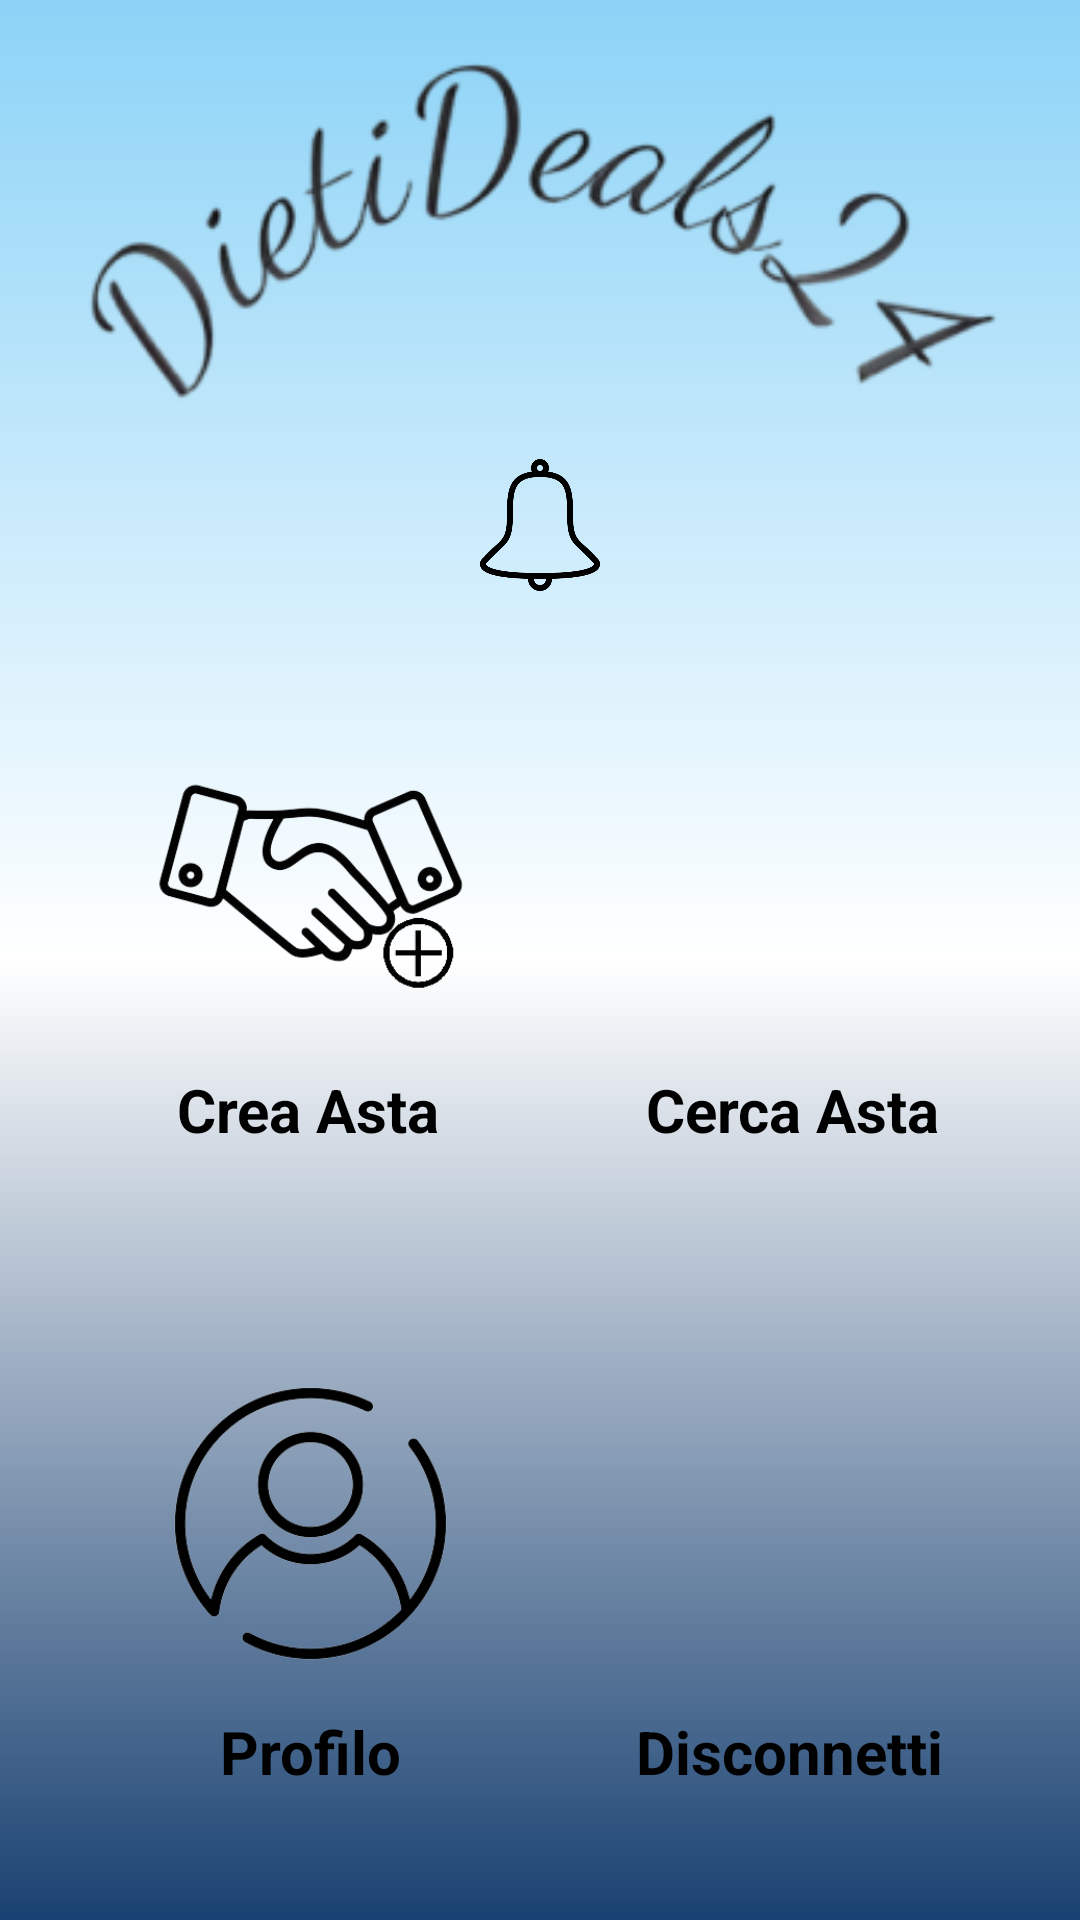

This screen was rendered from an Android layout file. Write that file and the resources it references.
<!-- AndroidManifest.xml: application theme Theme.DietiDeals24 -->
<!-- res/layout/activity_home.xml -->
<?xml version="1.0" encoding="utf-8"?>
<ScrollView xmlns:android="http://schemas.android.com/apk/res/android"
    xmlns:app="http://schemas.android.com/apk/res-auto"
    xmlns:tools="http://schemas.android.com/tools"
    android:layout_width="match_parent"
    android:layout_height="match_parent"
    android:background="@drawable/page_background"
    android:padding="16dp">

    <LinearLayout
        android:layout_width="match_parent"
        android:layout_height="wrap_content"
        android:gravity="center"
        android:orientation="vertical">

        <ImageView
            android:id="@+id/icon"
            android:layout_width="333dp"
            android:layout_height="wrap_content"
            android:layout_centerHorizontal="true"
            android:layout_marginBottom="10dp"
            android:src="@drawable/logo_text" />

        <Button
            android:id="@+id/button_notifica"
            android:layout_width="48dp"
            android:layout_height="48dp"
            android:background="@drawable/notifica"
            android:orientation="horizontal"
            app:backgroundTint="@color/black"
            tools:ignore="SpeakableTextPresentCheck" />

        <View
            android:id="@+id/pallino_notifiche"
            android:layout_width="12dp"
            android:layout_height="12dp"
            android:layout_marginEnd="4dp"
            android:layout_marginRight="0dp"
            android:layout_marginBottom="4dp"
            android:background="@drawable/pallino_rosso"
            app:layout_constraintBottom_toBottomOf="@id/button_notifica"
            app:layout_constraintEnd_toEndOf="@id/button_notifica"
            android:visibility="gone"/>


        <LinearLayout
            android:layout_width="349dp"
            android:layout_height="214dp"
            android:gravity="center"
            android:orientation="horizontal">

            <LinearLayout
                android:id="@+id/button_crea"
                android:layout_width="143dp"
                android:layout_height="173dp"
                android:layout_margin="8dp"
                android:gravity="center_vertical"
                android:orientation="vertical"
                android:padding="12dp">

                <ImageView
                    android:layout_width="125dp"
                    android:layout_height="125dp"
                    android:layout_gravity="center_vertical"
                    android:background="@android:color/transparent"
                    android:src="@drawable/create_deal" />

                <TextView
                    android:layout_width="wrap_content"
                    android:layout_height="wrap_content"
                    android:layout_marginLeft="18dp"
                    android:text="Crea Asta"
                    android:textColor="@android:color/black"
                    android:textSize="20sp"
                    android:textStyle="bold" />

            </LinearLayout>

            <LinearLayout
                android:id="@+id/button_cerca"
                android:layout_width="143dp"
                android:layout_height="173dp"
                android:layout_margin="8dp"
                android:gravity="center_vertical"
                android:orientation="vertical"
                android:padding="12dp">

                <ImageView
                    android:layout_width="125dp"
                    android:layout_height="125dp"
                    android:layout_gravity="center_vertical"
                    android:background="@android:color/transparent"
                    android:src="@drawable/search_deal" />

                <TextView
                    android:layout_width="wrap_content"
                    android:layout_height="wrap_content"
                    android:layout_marginLeft="15dp"
                    android:text="Cerca Asta"
                    android:textAlignment="center"
                    android:textColor="@android:color/black"
                    android:textSize="20sp"
                    android:textStyle="bold" />

            </LinearLayout>
        </LinearLayout>

        <LinearLayout
            android:layout_width="349dp"
            android:layout_height="214dp"
            android:gravity="center"
            android:orientation="horizontal">

            <LinearLayout
                android:id="@+id/button_profilo"
                android:layout_width="143dp"
                android:layout_height="173dp"
                android:layout_margin="8dp"
                android:gravity="center_vertical"
                android:orientation="vertical"
                android:padding="12dp">

                <ImageView
                    android:layout_width="125dp"
                    android:layout_height="125dp"
                    android:layout_gravity="center_vertical"
                    android:background="@android:color/transparent"
                    android:src="@drawable/profile" />

                <TextView
                    android:layout_width="wrap_content"
                    android:layout_height="wrap_content"
                    android:layout_marginLeft="32dp"
                    android:text="Profilo"
                    android:textAlignment="center"
                    android:textColor="@android:color/black"
                    android:textSize="20sp"
                    android:textStyle="bold" />

            </LinearLayout>

            <LinearLayout
                android:id="@+id/button_disconnetti"
                android:layout_width="143dp"
                android:layout_height="173dp"
                android:layout_margin="8dp"
                android:gravity="center_vertical"
                android:orientation="vertical"
                android:padding="12dp">

                <ImageView
                    android:layout_width="125dp"
                    android:layout_height="125dp"
                    android:layout_gravity="center_vertical"
                    android:background="@android:color/transparent"
                    android:src="@drawable/disconnect" />

                <TextView
                    android:layout_width="wrap_content"
                    android:layout_height="wrap_content"
                    android:layout_marginLeft="12dp"
                    android:text="Disconnetti"
                    android:textAlignment="center"
                    android:textColor="@android:color/black"
                    android:textSize="20sp"
                    android:textStyle="bold" />

            </LinearLayout>
        </LinearLayout>

    </LinearLayout>

</ScrollView>
<!-- resources referenced by this layout -->
<resources>
  <color name="black">#FF000000</color>
  <!-- drawable create_deal: png bitmap (drawable, 42173 bytes) -->
  <!-- drawable logo_text: png bitmap (drawable, 22166 bytes) -->
  <!-- drawable notifica: png bitmap (drawable, 9401 bytes) -->
  <!-- drawable page_background (drawable) -->
  <?xml version="1.0" encoding="utf-8"?>
  <shape xmlns:android="http://schemas.android.com/apk/res/android">
  
      <gradient android:type="linear" android:angle="270"
          android:startColor="#8CD3F7" android:centerColor="@color/white" android:endColor="#194171"></gradient>
  </shape>
  <!-- drawable pallino_rosso (drawable) -->
  <vector xmlns:android="http://schemas.android.com/apk/res/android" android:height="24dp" android:tint="#C60808" android:viewportHeight="24" android:viewportWidth="24" android:width="24dp">
        
      <path android:fillColor="@android:color/white" android:pathData="M12,12m-10,0a10,10 0,1 1,20 0a10,10 0,1 1,-20 0"/>
      
  </vector>
  <!-- drawable profile: png bitmap (drawable, 32657 bytes) -->
  <style name="Theme.DietiDeals24" parent="Theme.MaterialComponents.DayNight.DarkActionBar">
          
          <item name="colorPrimary">#C1D4D7</item>
          <item name="colorPrimaryVariant">@color/black</item>
          <item name="colorOnPrimary">@color/white</item>
          
          <item name="colorSecondary">@color/teal_200</item>
          <item name="colorSecondaryVariant">@color/teal_700</item>
          <item name="colorOnSecondary">@color/black</item>
          
          <item name="android:statusBarColor">@color/black</item>
          
      </style>
  <color name="white">#FFFFFFFF</color>
  <color name="teal_200">#FF03DAC5</color>
  <color name="teal_700">#FF018786</color>
</resources>
